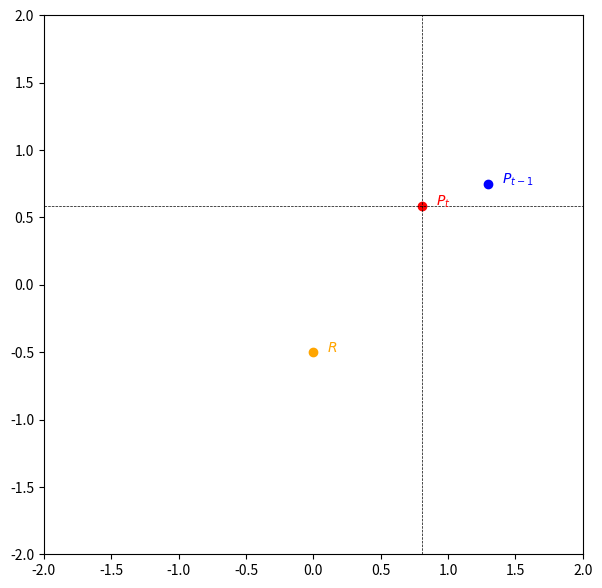

Source code (Python):
import numpy as np
import matplotlib.pyplot as plt

plt.figure(figsize = (18, 7))

#draw point at orgin
# plt.plot(0, 0, color = 'red', marker = 'o')
# plt.gca().annotate('O (0, 0)', xy=(0 - 0.1, 0 + 0.1), xycoords='data', fontsize=10)

#draw circle
r = 1.5
angles = np.linspace(0 * np.pi, 2 * np.pi, 100 )
xs = r * np.cos(angles)
ys = r * np.sin(angles)
# plt.plot(xs, ys, color = 'k')

angle_old = np.pi / 6.
rold = 1.5
xold = rold * np.cos(angle_old)
yold = rold * np.sin(angle_old)

plt.plot(xold, yold, marker='o', color='blue')
plt.gca().annotate('$P_{t - 1}$', xy=(xold + 0.1, yold), xycoords='data', fontsize=10, color='blue')

angle_new = np.pi / 5.
rnew = 1.
xnew = rnew * np.cos(angle_new)
ynew = rnew * np.sin(angle_new)

plt.plot(xnew, ynew, marker='o', color='red')
plt.gca().annotate('$P_{t}$', xy=(xnew + 0.1, ynew), xycoords='data', fontsize=10, color='red')

angle_reef = -np.pi / 2.
rreef = 0.5
xreef = rreef * np.cos(angle_reef)
yreef = rreef * np.sin(angle_reef)

plt.plot(xreef, yreef, marker='o', color='orange')
plt.gca().annotate('$R$', xy=(xreef + 0.1, yreef), xycoords='data', fontsize=10, color='orange')

plt.axvline(xnew, color='k', ls='--', lw=0.5)
plt.axhline(ynew, color='k', ls='--', lw=0.5)



# #draw daimeter
# plt.plot(0, 1.5, marker = 'o', color = 'blue')
# plt.plot(0, -1.5, marker = 'o', color = 'blue')
# plt.plot([0, 0], [1.5, -1.5])
# # plt.gca().annotate('Diameter', xy=(-0.25, -0.25), xycoords='data', fontsize=10, rotation = 90)

# #draw radius
# #plt.plot(0, 0, marker = 'o', color = 'purple')
# plt.plot(1.5, 0, marker = 'o', color = 'purple')
# plt.plot([0, 1.5], [0, 0], color = 'purple')
# # plt.gca().annotate('Radius', xy=(0.5, -0.2), xycoords='data', fontsize=10)

# #draw arc
# arc_angles = np.linspace(0 * np.pi, np.pi/4, 20)
# arc_xs = r * np.cos(arc_angles)
# arc_ys = r * np.sin(arc_angles)
# plt.plot(arc_xs, arc_ys, color = 'red', lw = 3)

# plt.gca().annotate(r'Arc = r * $\theta$', xy=(1.3, 0.4), xycoords='data', fontsize=10, rotation = 120)

# #draw another radius
# plt.plot(r * np.cos(np.pi /4), r * np.sin( np.pi / 4), marker = 'o', color = 'red')
# plt.plot([0, r * np.cos(np.pi /4)], [0, r * np.sin( np.pi / 4)], color = "purple")

# # draw theta angle and annotation
# r1 = 0.5
# arc_angles = np.linspace(0 * np.pi, np.pi/4, 20)
# arc_xs = r1 * np.cos(arc_angles)
# arc_ys = r1 * np.sin(arc_angles)
# plt.plot(arc_xs, arc_ys, color = 'green', lw = 3)
# # plt.gca().annotate(r'$\theta$', xy=(0.5, 0.2), xycoords='data', fontsize=15, rotation = 90)
# # plt.gca().annotate('<----- r = 1.5 ---->', xy=(0 - 0.2, 0 + 0.2), xycoords='data', fontsize=15, rotation = 45)

plt.xlim(-2, 2)
plt.ylim(-2, 2)
plt.gca().set_aspect('equal')
plt.show()
